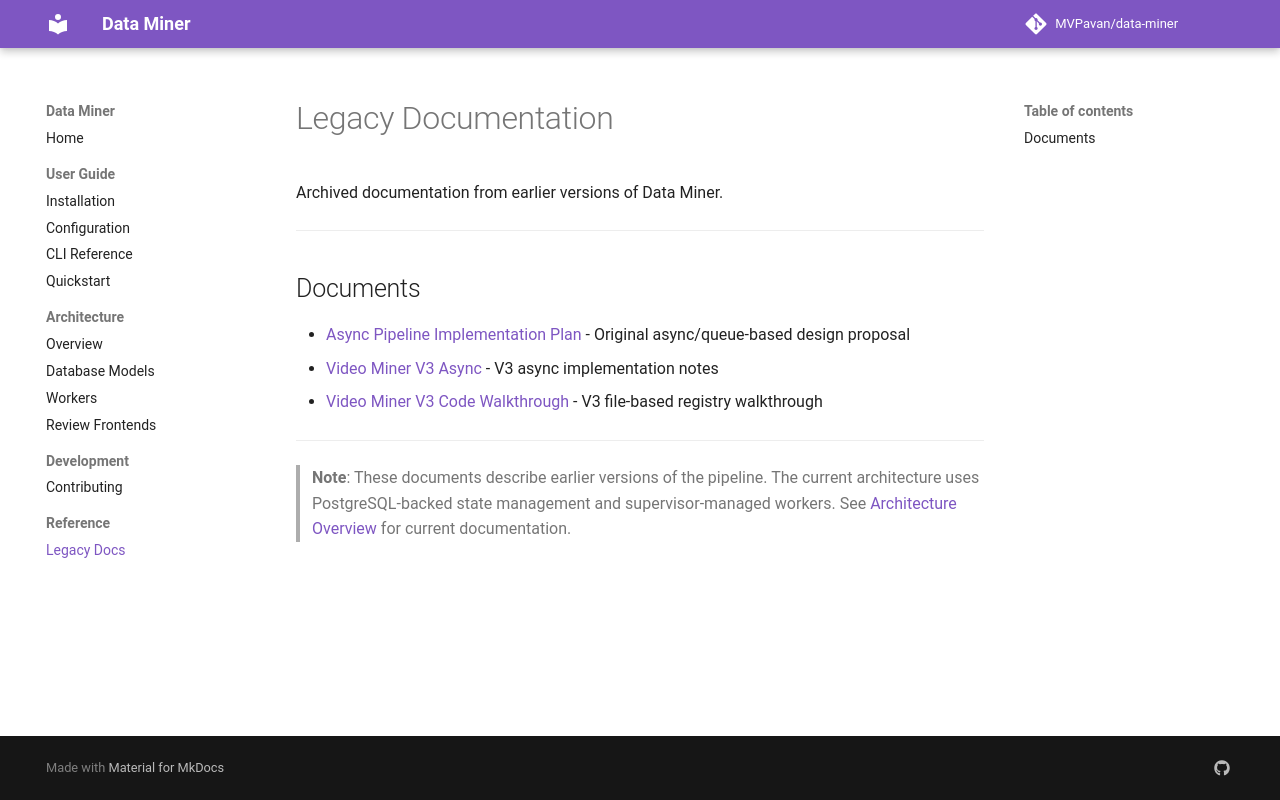

repository: MVPavan/data-miner · page: reference/legacy/index.html · generator: mkdocs

# Legacy Documentation

Archived documentation from earlier versions of Data Miner.

---

## Documents

- [Async Pipeline Implementation Plan](async_pipeline_implementation_plan.md) - Original async/queue-based design proposal
- [Video Miner V3 Async](video_miner_v3_async.md) - V3 async implementation notes
- [Video Miner V3 Code Walkthrough](video_miner_v3_code_walkthrough.md) - V3 file-based registry walkthrough

---

> **Note**: These documents describe earlier versions of the pipeline. The current architecture uses PostgreSQL-backed state management and supervisor-managed workers. See [Architecture Overview](../../architecture/overview.md) for current documentation.
